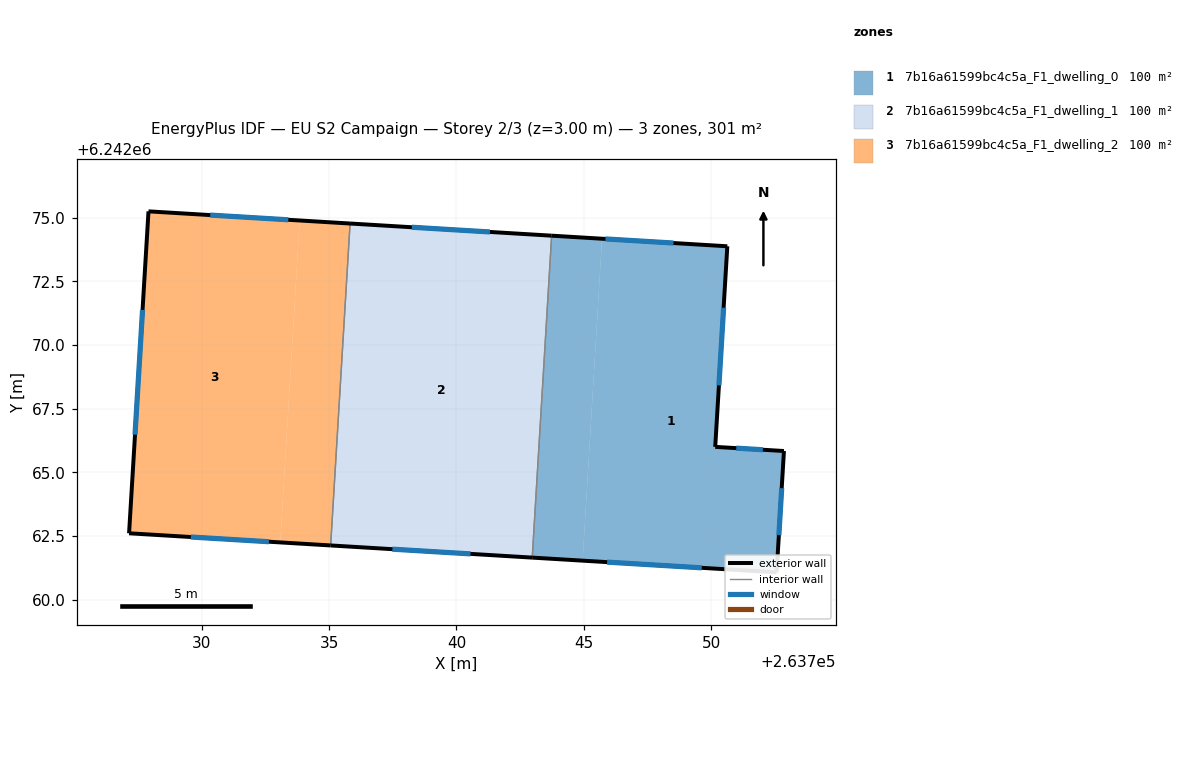
=== STOREY PLAN SPEC (per zone: floor XY polygon, exterior-wall plan segments, windows/doors) ===
zone 1: 7b16a61599bc4c5a_F1_dwelling_0  (100.2 m²)
  floor: (263750.62, 6242073.87) (263750.15, 6242066.00) (263752.84, 6242065.84) (263752.56, 6242061.08) (263744.95, 6242061.54) (263745.71, 6242074.17)
  floor: (263745.71, 6242074.17) (263744.95, 6242061.54) (263742.97, 6242061.66) (263743.73, 6242074.29)
  exterior wall: (263742.97, 6242061.66) – (263752.56, 6242061.08)  [9.6 m]
    window: (263745.91, 6242061.48) – (263749.62, 6242061.26)  [4.3 m²]
  exterior wall: (263750.62, 6242073.87) – (263743.73, 6242074.29)  [6.9 m]
    window: (263748.51, 6242074.00) – (263745.84, 6242074.16)  [3.1 m²]
  exterior wall: (263750.15, 6242066.00) – (263750.62, 6242073.87)  [7.9 m]
    window: (263750.29, 6242068.41) – (263750.48, 6242071.46)  [3.5 m²]
  exterior wall: (263752.84, 6242065.84) – (263750.15, 6242066.00)  [2.7 m]
    window: (263752.02, 6242065.89) – (263750.97, 6242065.95)  [1.2 m²]
  exterior wall: (263752.56, 6242061.08) – (263752.84, 6242065.84)  [4.8 m]
    window: (263752.65, 6242062.54) – (263752.76, 6242064.38)  [2.1 m²]
  interior walls: 1
zone 2: 7b16a61599bc4c5a_F1_dwelling_1  (100.2 m²)
  floor: (263743.73, 6242074.29) (263742.97, 6242061.66) (263735.06, 6242062.14) (263735.83, 6242074.76)
  exterior wall: (263735.06, 6242062.14) – (263742.97, 6242061.66)  [7.9 m]
    window: (263737.49, 6242061.99) – (263740.55, 6242061.81)  [3.6 m²]
  exterior wall: (263743.73, 6242074.29) – (263735.83, 6242074.76)  [7.9 m]
    window: (263741.31, 6242074.43) – (263738.25, 6242074.62)  [3.6 m²]
  interior walls: 2
zone 3: 7b16a61599bc4c5a_F1_dwelling_2  (100.2 m²)
  floor: (263735.83, 6242074.76) (263735.06, 6242062.14) (263733.09, 6242062.26) (263733.85, 6242074.88)
  floor: (263733.85, 6242074.88) (263733.09, 6242062.26) (263727.16, 6242062.61) (263727.92, 6242075.24)
  exterior wall: (263727.16, 6242062.61) – (263735.06, 6242062.14)  [7.9 m]
    window: (263729.58, 6242062.47) – (263732.64, 6242062.28)  [3.6 m²]
  exterior wall: (263727.92, 6242075.24) – (263727.16, 6242062.61)  [12.7 m]
    window: (263727.69, 6242071.37) – (263727.39, 6242066.48)  [5.7 m²]
  exterior wall: (263735.83, 6242074.76) – (263727.92, 6242075.24)  [7.9 m]
    window: (263733.40, 6242074.91) – (263730.34, 6242075.09)  [3.6 m²]
  interior walls: 1

=== DERIVED (storey summary) ===
Building: EU S2 Campaign
Storey: 2 of 3  (floor level z = 3.00 m)
Storey gross floor area: 300.6 m²
Zones on this storey: 3
  - 7b16a61599bc4c5a_F1_dwelling_0: floor 100.2 m²; exterior wall 31.9 m (95.6 m²); 5 window(s) 14.3 m²; WWR 15.0%
  - 7b16a61599bc4c5a_F1_dwelling_1: floor 100.2 m²; exterior wall 15.8 m (47.5 m²); 2 window(s) 7.1 m²; WWR 15.0%
  - 7b16a61599bc4c5a_F1_dwelling_2: floor 100.2 m²; exterior wall 28.5 m (85.5 m²); 3 window(s) 12.8 m²; WWR 15.0%
Zone adjacency (shared interzone walls):
  - 7b16a61599bc4c5a_F1_dwelling_0 ↔ 7b16a61599bc4c5a_F1_dwelling_1
  - 7b16a61599bc4c5a_F1_dwelling_1 ↔ 7b16a61599bc4c5a_F1_dwelling_2